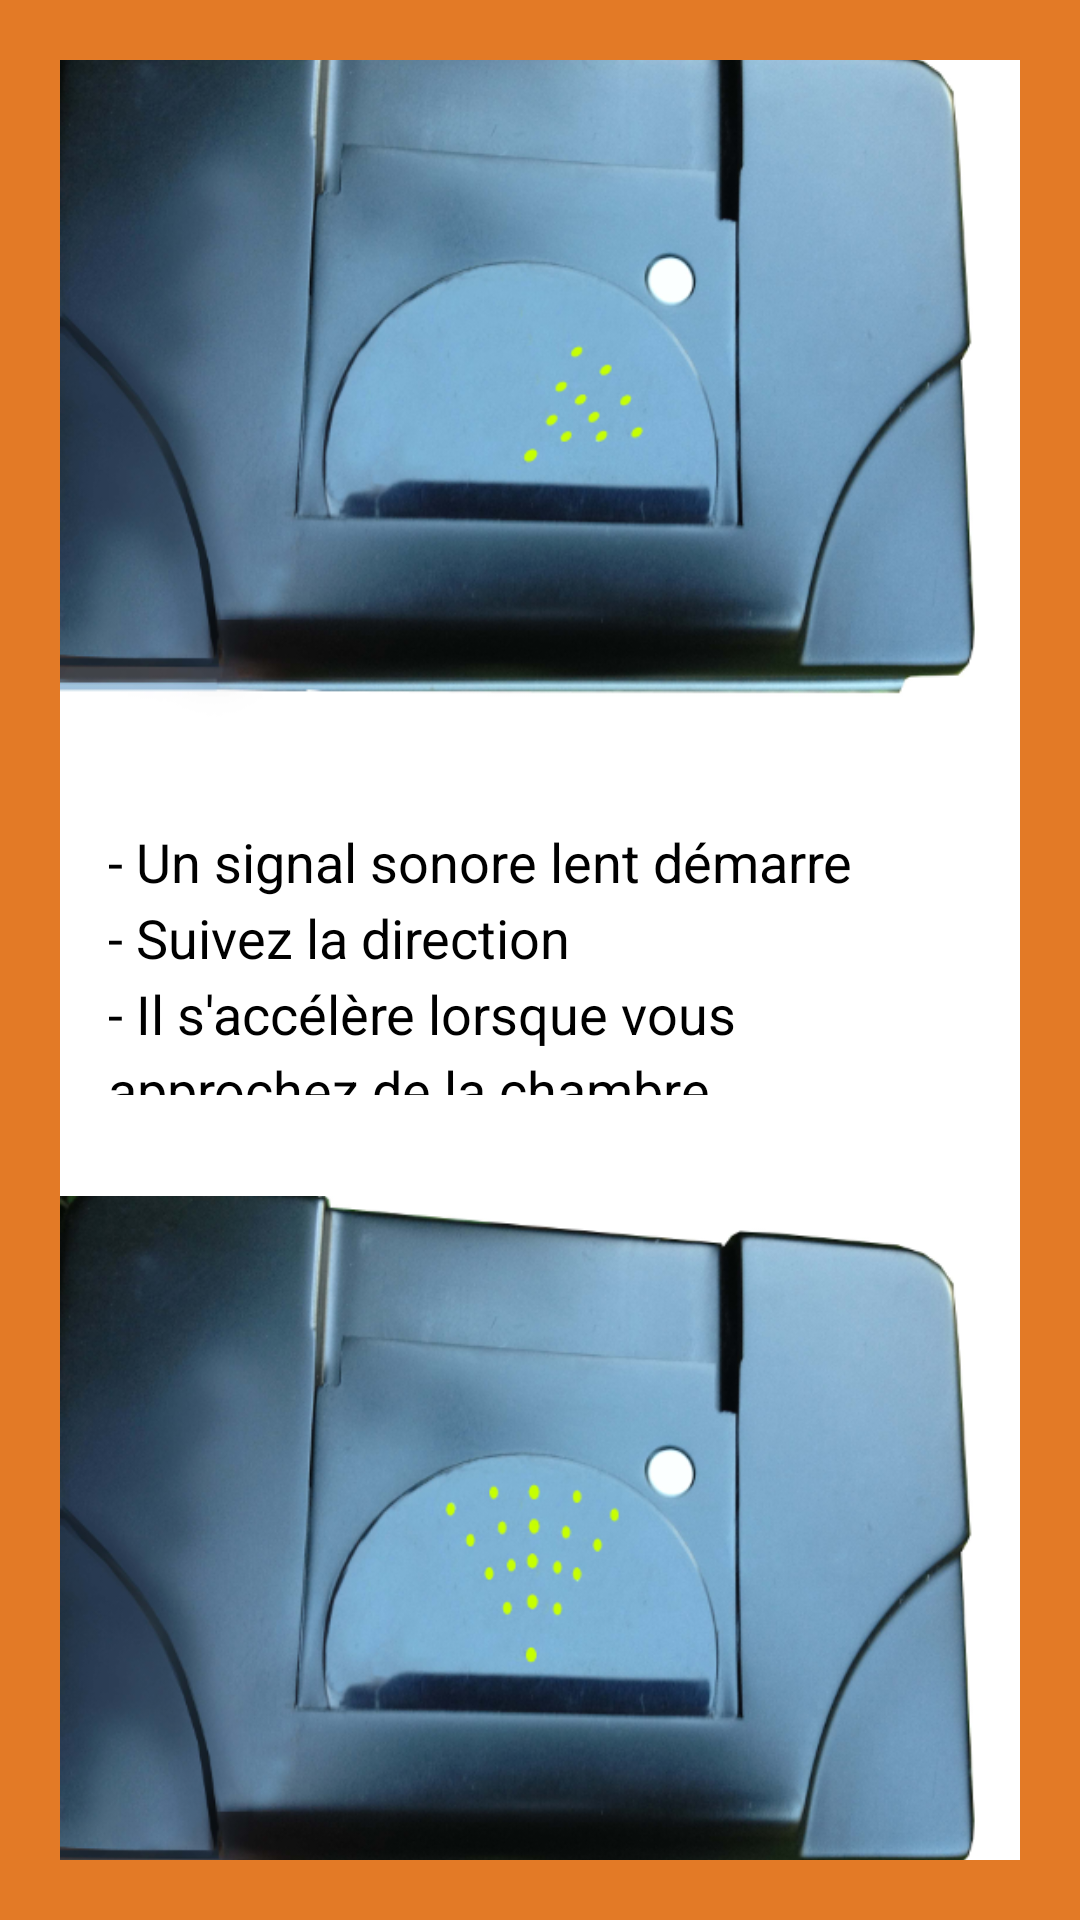

This screen was rendered from an Android layout file. Write that file and the resources it references.
<!-- AndroidManifest.xml: application theme AppTheme -->
<!-- res/layout/fragment_slide_09.xml -->
<FrameLayout xmlns:android="http://schemas.android.com/apk/res/android"
    xmlns:tools="http://schemas.android.com/tools"
    android:layout_width="match_parent"
    android:layout_height="match_parent"
    android:background="@color/traceope_orange"
    android:label="@string/title_activity_slide"
    tools:context="com.traceope.app.slider.SlideFragment">

    <LinearLayout
        android:layout_width="fill_parent"
        android:layout_height="fill_parent"
        android:layout_margin="20dp"
        android:background="@color/white"
        android:orientation="vertical"
        android:weightSum="1"
        android:gravity="center_vertical">

        <ImageView
            android:id="@+id/imageView"
            android:layout_width="wrap_content"
            android:layout_height="wrap_content"
            android:src="@drawable/reader_7"
            android:layout_gravity="center" />

        <TextView
            style="?android:textAppearanceMedium"
            android:layout_width="wrap_content"
            android:layout_height="wrap_content"
            android:autoText="true"
            android:lineSpacingMultiplier="1.2"
            android:padding="16dp"
            android:text="@string/fragment_09_text"
            android:layout_weight="0.33" />

        <ImageView
            android:id="@+id/imageView3"
            android:layout_width="wrap_content"
            android:layout_height="wrap_content"
            android:src="@drawable/reader_8"
            android:layout_gravity="center" />

    </LinearLayout>

</FrameLayout>
<!-- resources referenced by this layout -->
<resources>
  <item name="traceope_orange" type="color">#E37A26</item>
  <item name="white" type="color">#FFFFFFFF</item>
  <!-- drawable reader_7: png bitmap (drawable-hdpi, 217233 bytes) -->
  <!-- drawable reader_8: png bitmap (drawable-hdpi, 218208 bytes) -->
  <string name="fragment_09_text"> - Un signal sonore lent démarre\n- Suivez la direction\n- Il s\'accélère lorsque vous approchez de la chambre\n- Il émet en continue à destination.</string>
  <string name="title_activity_slide">Tutoriel</string>
  <style name="AppTheme" parent="android:Theme.Holo.Light">
          
  
  
  
      </style>
</resources>
